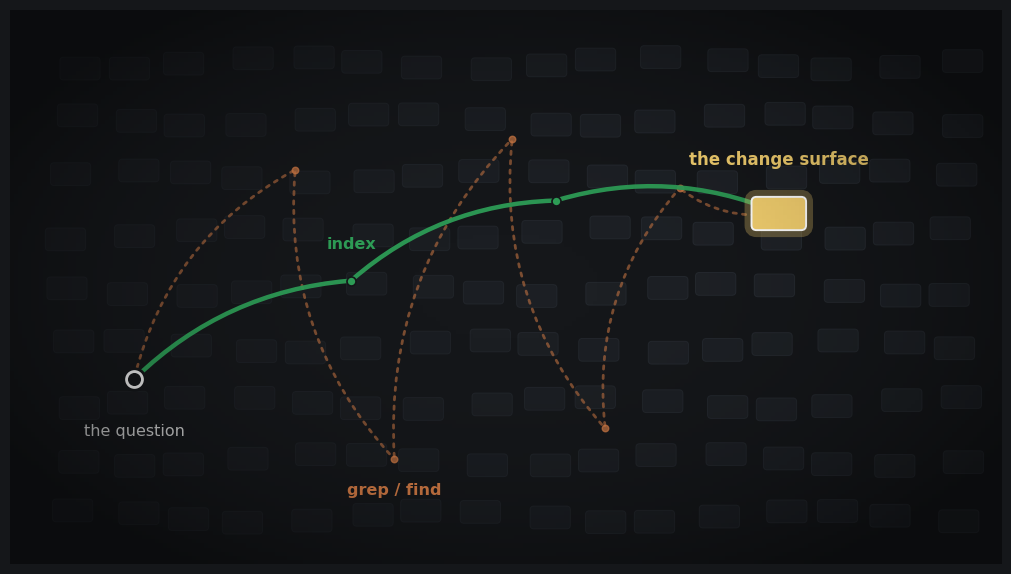

Recreate this plot in Python. (Note: this script raises an exception after producing the figure.)
#!/usr/bin/env python3
"""Editorial hero image for the discovery-benchmark article.

Concept: a vast dark field of code-file tiles; two routes start from the same
point and converge on the same lit "change-surface" tile — the index route a
clean structural arc (green), the grep route a scattered sweeping trail
(terracotta). Both arrive (accuracy tie); one is tidier. 16:9, no body text.

Deterministic layout (fixed seed via explicit coords) so it regenerates identically.
"""
import math
import matplotlib
matplotlib.use("Agg")
import matplotlib.pyplot as plt
from matplotlib.patches import FancyBboxPatch, FancyArrowPatch
from matplotlib.patheffects import withStroke

BG = "#15171A"; TILE = "#23272D"; TILE_E = "#2B3037"
SEMANTIC = "#2E9E57"; BASELINE = "#D07A45"; TARGET = "#F4D06F"; INK = "#E8E8E8"

fig, ax = plt.subplots(figsize=(12.8, 7.2))
fig.patch.set_facecolor(BG); ax.set_facecolor(BG)
ax.set_xlim(0, 16); ax.set_ylim(0, 9); ax.axis("off")

# --- field of code-file tiles -------------------------------------------------
cols, rows = 16, 9
target = (12.4, 5.7)     # the lit change-surface tile
start = (2.0, 3.0)       # where both searches begin
for i in range(cols):
    for j in range(rows):
        x = 0.7 + i * 0.95; y = 0.6 + j * 0.92
        # deterministic pseudo-jitter
        jx = 0.12 * math.sin(i * 1.7 + j); jy = 0.10 * math.cos(j * 1.9 + i)
        w, h = 0.62, 0.34
        d = math.hypot(x - target[0], y - target[1])
        alpha = 0.30 + 0.45 * max(0, 1 - d / 9)
        tile = FancyBboxPatch((x + jx, y + jy), w, h,
                              boxstyle="round,pad=0.015,rounding_size=0.06",
                              fc=TILE, ec=TILE_E, lw=0.7, alpha=alpha, zorder=1)
        ax.add_patch(tile)

# --- the two routes -----------------------------------------------------------
def arc(p0, p1, lift, color, lw, alpha, z, dashed=False):
    fa = FancyArrowPatch(p0, p1, connectionstyle=f"arc3,rad={lift}",
                         arrowstyle="-", color=color, lw=lw, alpha=alpha,
                         zorder=z, capstyle="round",
                         linestyle=(0, (1.2, 2.2)) if dashed else "solid")
    ax.add_patch(fa)

# grep: scattered sweeping trail (several jagged probes before reaching target)
probes = [(4.6, 6.4), (6.2, 1.7), (8.1, 6.9), (9.6, 2.2), (10.8, 6.1), target]
prev = start
for k, pt in enumerate(probes):
    arc(prev, pt, 0.22 if k % 2 else -0.22, BASELINE, 2.0, 0.55, 2, dashed=True)
    ax.scatter(*pt, s=22, color=BASELINE, alpha=0.7, zorder=3)
    prev = pt

# index: one clean structural arc through a few connected nodes
nodes = [start, (5.5, 4.6), (8.8, 5.9), target]
for a, b in zip(nodes, nodes[1:]):
    arc(a, b, -0.18, SEMANTIC, 3.2, 0.95, 4)
ax.scatter([n[0] for n in nodes], [n[1] for n in nodes],
           s=42, color=SEMANTIC, edgecolor=BG, lw=1.2, zorder=5)

# --- start + target glyphs ----------------------------------------------------
ax.scatter(*start, s=240, color=INK, edgecolor=BG, lw=2, zorder=6)
ax.scatter(*start, s=70, color=BG, zorder=7)
# target tile lit
tgt = FancyBboxPatch((target[0] - 0.42, target[1] - 0.26), 0.84, 0.5,
                     boxstyle="round,pad=0.02,rounding_size=0.08",
                     fc=TARGET, ec="#FFFFFF", lw=1.4, zorder=8)
tgt.set_path_effects([withStroke(linewidth=10, foreground="#F4D06F", alpha=0.30)])
ax.add_patch(tgt)

# --- minimal editorial labels -------------------------------------------------
# minimal inline labels only (no title/subtitle — Medium's own headline carries it)
ax.text(start[0], start[1] - 0.72, "the question", color=INK, fontsize=11.5,
        ha="center", va="top", family="DejaVu Sans", alpha=0.85)
ax.text(target[0], target[1] + 0.72, "the change surface", color=TARGET, fontsize=12,
        ha="center", va="bottom", family="DejaVu Sans", fontweight="bold")
ax.text(5.5, 4.6 + 0.52, "index", color=SEMANTIC, fontsize=11.5, ha="center",
        fontweight="bold", family="DejaVu Sans")
ax.text(6.2, 1.7 - 0.58, "grep / find", color=BASELINE, fontsize=11.5, ha="center",
        fontweight="bold", family="DejaVu Sans")

# soft vignette: transparent center, darkening toward the corners (adds depth)
import numpy as np
gx, gy = np.meshgrid(np.linspace(0, 16, 240), np.linspace(0, 9, 135))
edge = np.clip(((gx - 8) / 9.2) ** 2 + ((gy - 4.5) / 5.4) ** 2, 0, 1) ** 1.3
vig = np.zeros((*edge.shape, 4)); vig[..., 3] = edge * 0.45  # black, alpha rises at edges
ax.imshow(vig, extent=(0, 16, 0, 9), origin="lower", zorder=9, aspect="auto")

out = "docs/superpowers/results/discovery-hero.png"
fig.savefig(out, dpi=150, bbox_inches="tight", facecolor=BG, pad_inches=0.2)
print("wrote", out)
